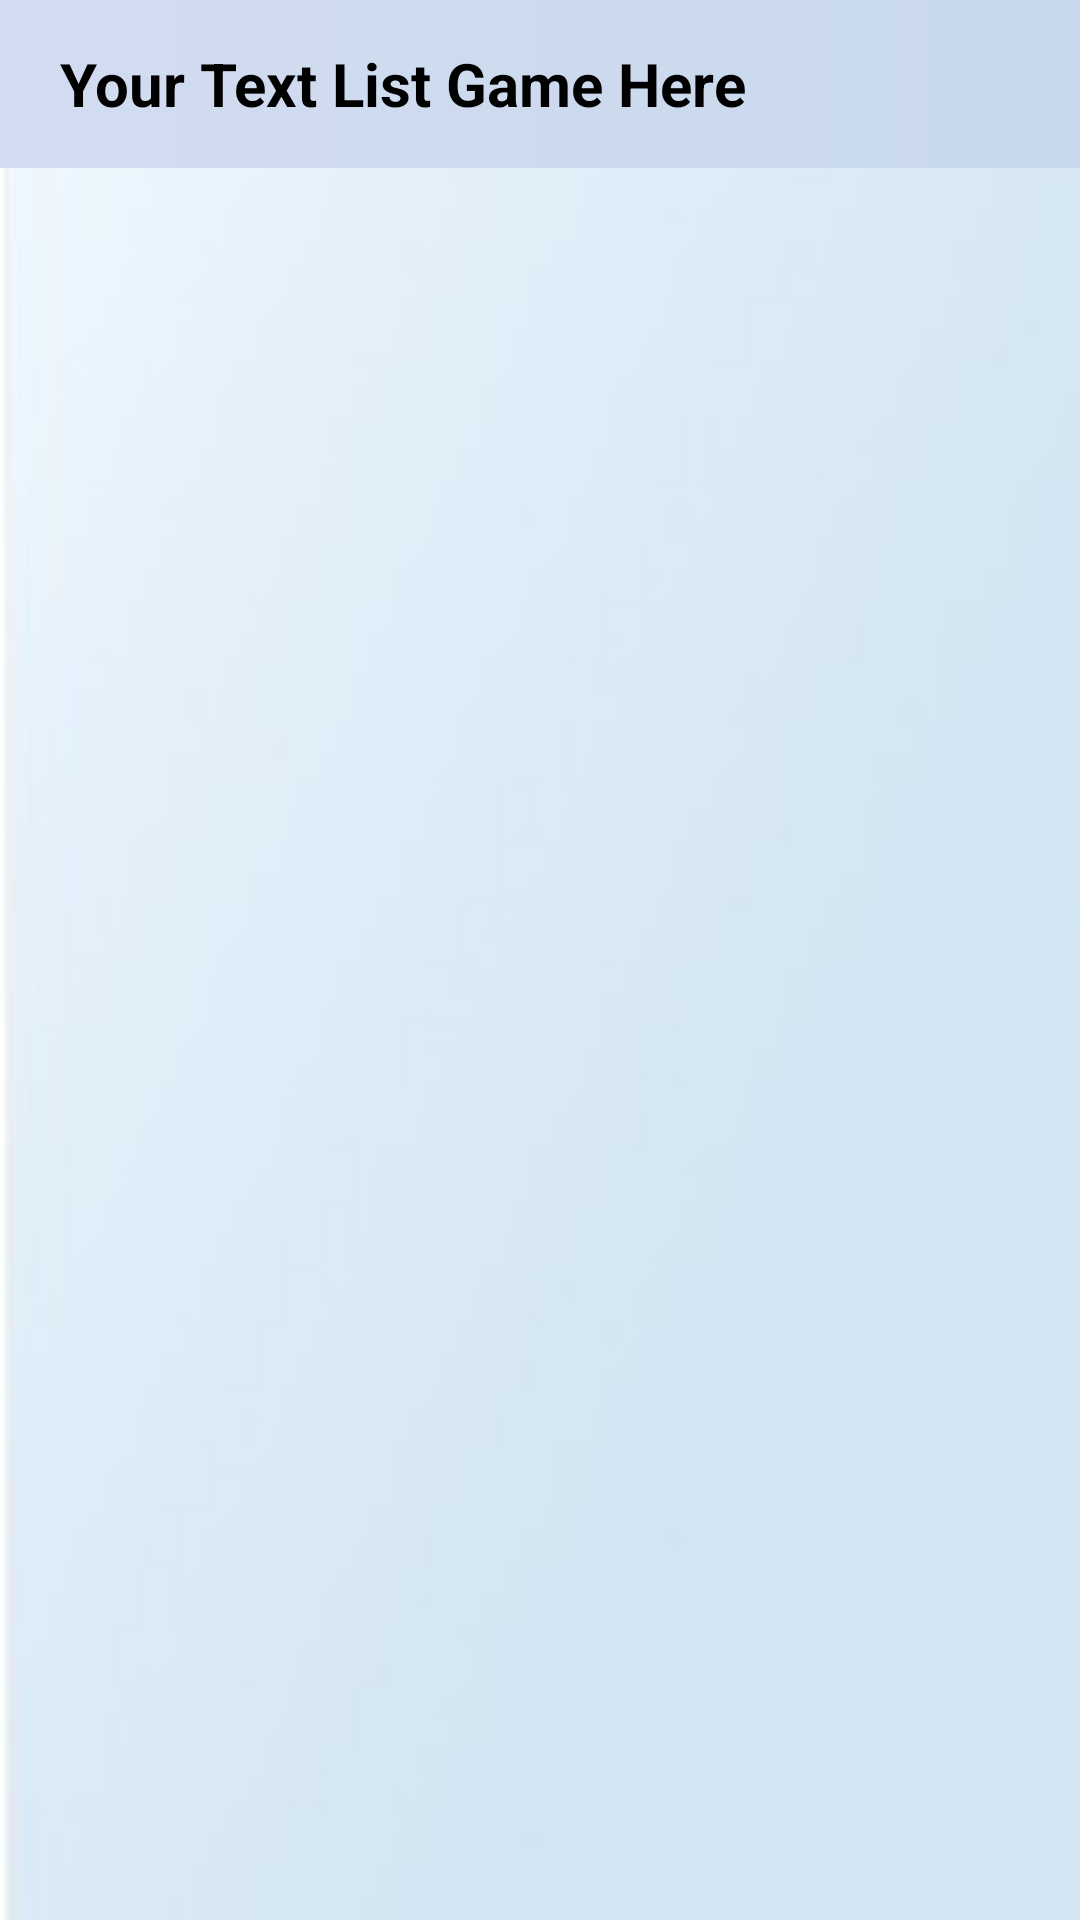

Android layout source for this screen:
<!-- AndroidManifest.xml: application theme Theme.TemanMabars -->
<!-- res/layout/activity_list_teman_mabar.xml -->
<?xml version="1.0" encoding="utf-8"?>
<ScrollView xmlns:android="http://schemas.android.com/apk/res/android"
    xmlns:app="http://schemas.android.com/apk/res-auto"
    xmlns:tools="http://schemas.android.com/tools"
    android:background="@drawable/backgroundmenu"
    android:layout_width="match_parent"
    android:layout_height="match_parent"
    tools:context=".ListTemanMabar_Activity">

    <LinearLayout
        android:orientation="vertical"
        android:layout_width="match_parent"
        android:layout_height="match_parent">

        <androidx.appcompat.widget.Toolbar
            android:id="@+id/ToolbarListTemanMabarByCategory"
            android:background="@drawable/background_chat"
            android:layout_width="match_parent"
            android:layout_height="0dp"
            android:layout_weight="0.1">

            <TextView
                android:id="@+id/ListTemanMabarText"
                android:layout_marginRight="20dp"
                android:layout_marginLeft="20dp"
                android:layout_width="match_parent"
                android:layout_height="wrap_content"
                android:text="Your Text List Game Here"
                android:textStyle="bold"
                android:textColor="@color/black"
                android:textSize="20dp">
            </TextView>
        </androidx.appcompat.widget.Toolbar>

        <androidx.recyclerview.widget.RecyclerView
            android:id="@+id/ReyclerViewListTebar"
            android:layout_marginTop="20dp"
            android:layout_marginLeft="20dp"
            android:layout_marginRight="20dp"
            android:layout_width="match_parent"
            android:layout_height="match_parent">
        </androidx.recyclerview.widget.RecyclerView>
    </LinearLayout>
</ScrollView>
<!-- resources referenced by this layout -->
<resources>
  <!-- drawable background_chat (drawable) -->
  <?xml version="1.0" encoding="utf-8"?>
  <shape xmlns:android="http://schemas.android.com/apk/res/android">
      <gradient android:startColor="#D3DCF0" android:endColor="#C8D9ED" android:type="linear"/>
  </shape>
  <!-- drawable backgroundmenu: jpg bitmap (drawable, 4781 bytes) -->
  <style name="Theme.TemanMabars" parent="Base.Theme.TemanMabars" />
  <style name="Base.Theme.TemanMabars" parent="Theme.AppCompat.Light.NoActionBar">
          
          
      </style>
  <!-- not gathered from this repository: default colours our renderer supplied (Android Studio template values) -->
  <color name="black">#FF000000</color>
</resources>
